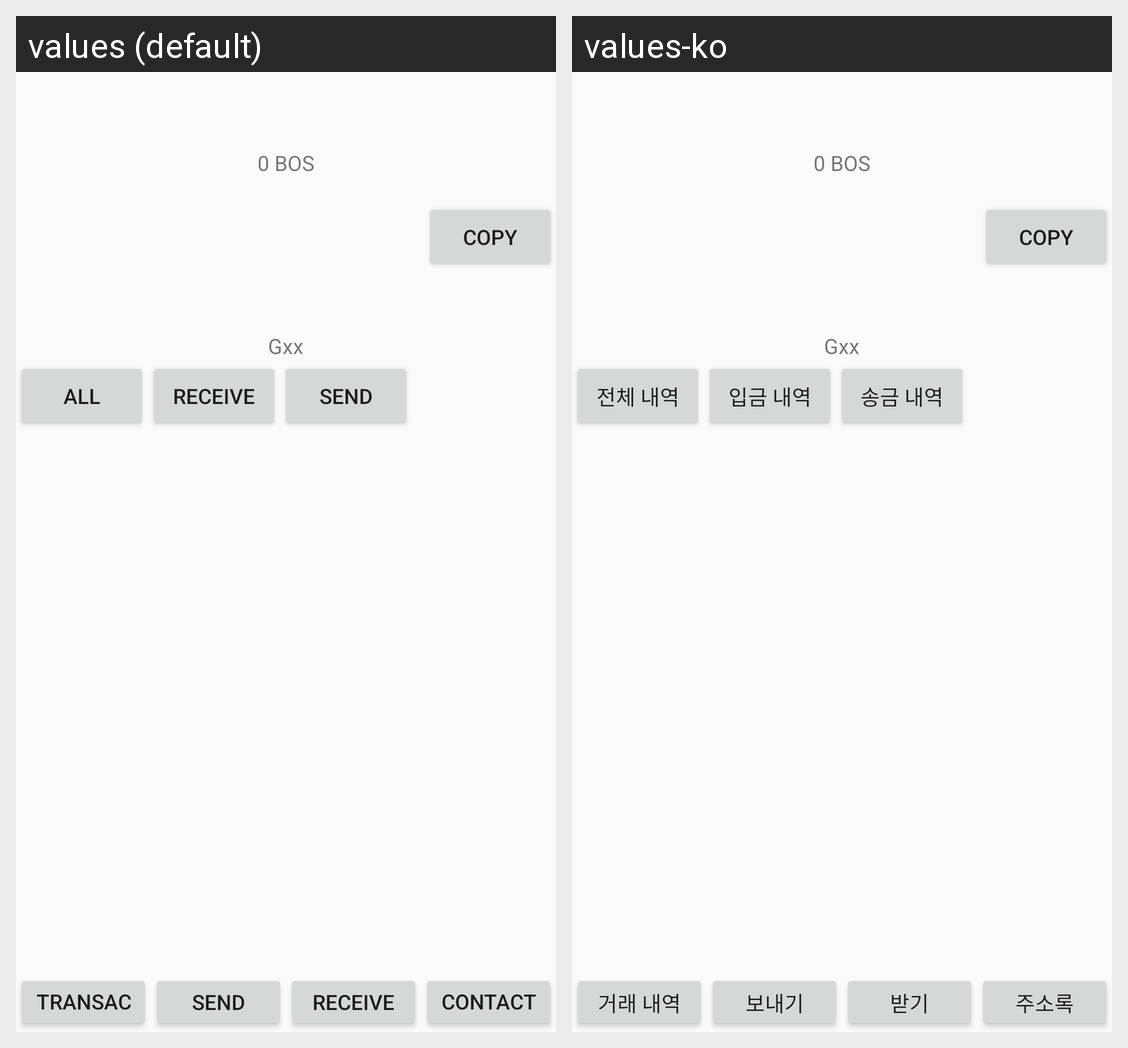

The same Android screen rendered under two of its app's locales, left to right. List the strings drawn on it with the default value and each locale's translation.
Android screen res/layout/activity_history.xml rendered under 2 locales, left to right: values (default), values-ko. Device: Nexus 5 (rendered at 1080×1920; each locale shown at half size, 540×960, under a caption strip naming it); theme AppTheme.NoActionBar.
Strings drawn on this screen, with the default value and each locale's value (text and hints the layout hard-codes, and strings that could not be matched under every locale, appear in the picture but are not listed):

his_all
  values: All
  values-ko: 전체 내역

his_receive
  values: Receive
  values-ko: 입금 내역

his_send
  values: Send
  values-ko: 송금 내역

transaction_his
  values: Transaction Details
  values-ko: 거래 내역

send
  values: Send
  values-ko: 보내기

receive
  values: Receive
  values-ko: 받기

address
  values: Contacts
  values-ko: 주소록
